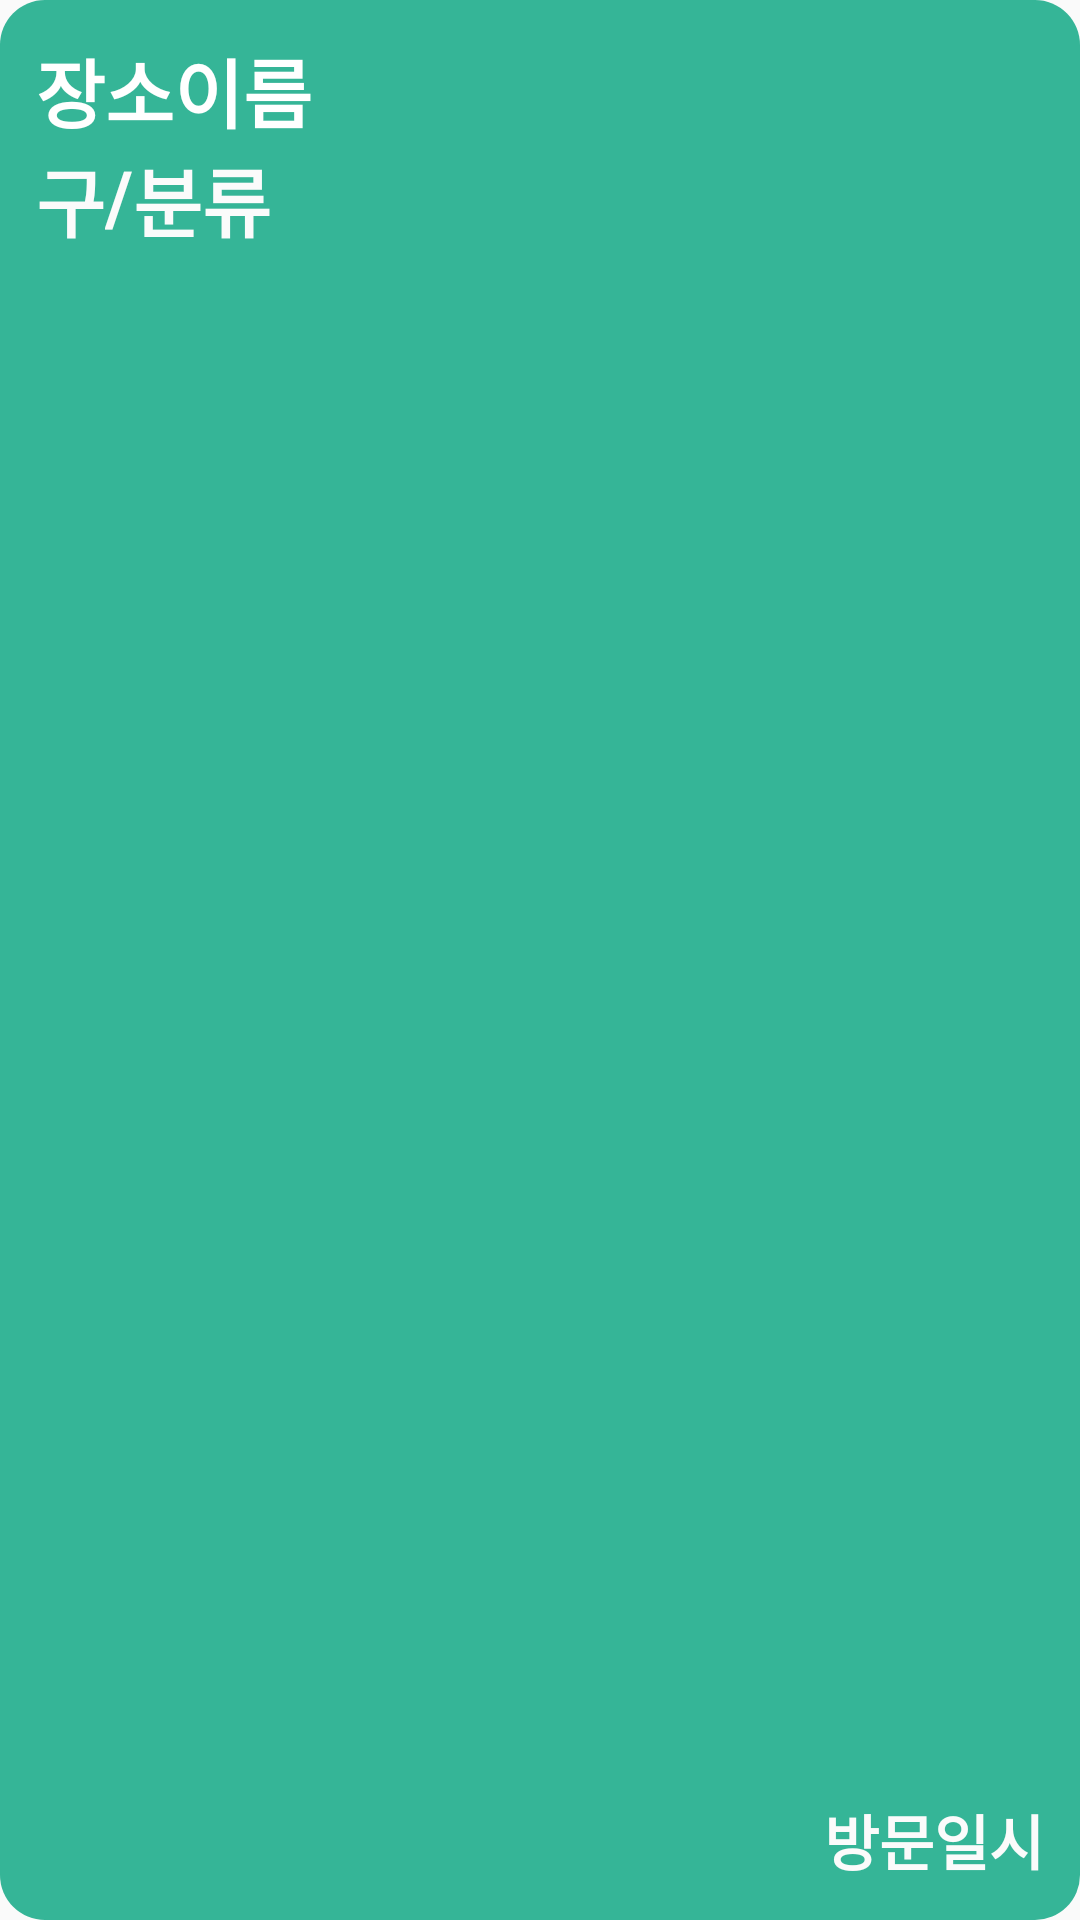

Layout XML and referenced resources for this Android screen:
<!-- AndroidManifest.xml: application theme Theme.ProjectK -->
<!-- res/layout/recycleview.xml -->
<?xml version="1.0" encoding="utf-8"?>
<androidx.constraintlayout.widget.ConstraintLayout xmlns:android="http://schemas.android.com/apk/res/android"
    xmlns:app="http://schemas.android.com/apk/res-auto"
    xmlns:tools="http://schemas.android.com/tools"
    android:layout_width="match_parent"
    android:layout_height="180dp"
    android:background="@drawable/btn_green"
    android:id="@+id/recycle"
    android:layout_margin="10dp">

    <TextView
        android:id="@+id/title_location"
        android:layout_width="wrap_content"
        android:layout_height="wrap_content"
        android:layout_marginStart="12dp"
        android:layout_marginTop="12dp"
        android:text="장소이름"
        android:textColor="#ffffff"
        android:textSize="25sp"
        android:textStyle="bold"
        app:layout_constraintStart_toStartOf="parent"
        app:layout_constraintTop_toTopOf="parent" />

    <TextView
        android:id="@+id/textView_title"
        android:layout_width="wrap_content"
        android:layout_height="wrap_content"
        android:layout_marginStart="12dp"
        android:text="구"
        android:textColor="#FBFBFB"
        android:textSize="25sp"
        android:textStyle="bold"
        app:layout_constraintStart_toStartOf="parent"
        app:layout_constraintTop_toBottomOf="@+id/title_location" />

    <TextView
        android:id="@+id/textView5"
        android:layout_width="wrap_content"
        android:layout_height="wrap_content"
        android:text="/"
        android:textColor="#FBFBFB"
        android:textSize="25sp"
        android:textStyle="bold"
        app:layout_constraintStart_toEndOf="@+id/textView_title"
        app:layout_constraintTop_toBottomOf="@+id/title_location" />

    <TextView
        android:id="@+id/textView_facility"
        android:layout_width="wrap_content"
        android:layout_height="wrap_content"
        android:text="분류"
        android:textColor="#FBFBFB"
        android:textSize="25sp"
        android:textStyle="bold"
        app:layout_constraintStart_toEndOf="@+id/textView5"
        app:layout_constraintTop_toBottomOf="@+id/title_location"/>

    <TextView
        android:id="@+id/textView_visit"
        android:layout_width="wrap_content"
        android:layout_height="wrap_content"
        android:layout_marginEnd="12dp"
        android:layout_marginBottom="12dp"
        android:text="방문일시"
        android:textColor="#FBFBFB"
        android:textSize="20sp"
        android:textStyle="bold"
        app:layout_constraintBottom_toBottomOf="parent"
        app:layout_constraintEnd_toEndOf="parent" />


</androidx.constraintlayout.widget.ConstraintLayout>
<!-- resources referenced by this layout -->
<resources>
  <!-- drawable btn_green (drawable-v24) -->
  <?xml version="1.0" encoding="utf-8"?>
  <shape xmlns:android="http://schemas.android.com/apk/res/android"
      android:padding="10dp"
      android:shape="rectangle" >
      <solid android:color="#35B597" />
      <corners
          android:bottomLeftRadius="15dp"
          android:bottomRightRadius="15dp"
          android:topLeftRadius="15dp"
          android:topRightRadius="15dp" />
  </shape>
  <style name="Theme.ProjectK" parent="Theme.AppCompat.Light">
          
          <item name="colorPrimary">#5E79FF</item>  //바텀 네비게이션 색
          <item name="colorPrimaryVariant">#FFFFFF</item> //알림창 색상
          <item name="android:windowLightStatusBar" app:targetApi="23">true</item>
          <item name="colorOnPrimary">#FFFFFF</item>
          
          <item name="colorSecondary">@color/teal_200</item>
          <item name="colorSecondaryVariant">@color/teal_700</item>
          <item name="colorOnSecondary">@color/black</item>
          
          <item name="android:statusBarColor" tools:targetApi="l">?attr/colorPrimaryVariant</item>
          
          <item name="windowActionBar">false</item>
          <item name="windowNoTitle">true</item>
          <item name="android:windowDrawsSystemBarBackgrounds">true</item>
      </style>
  <color name="teal_200">#FF03DAC5</color>
  <color name="teal_700">#FF018786</color>
  <color name="black">#FF000000</color>
</resources>
